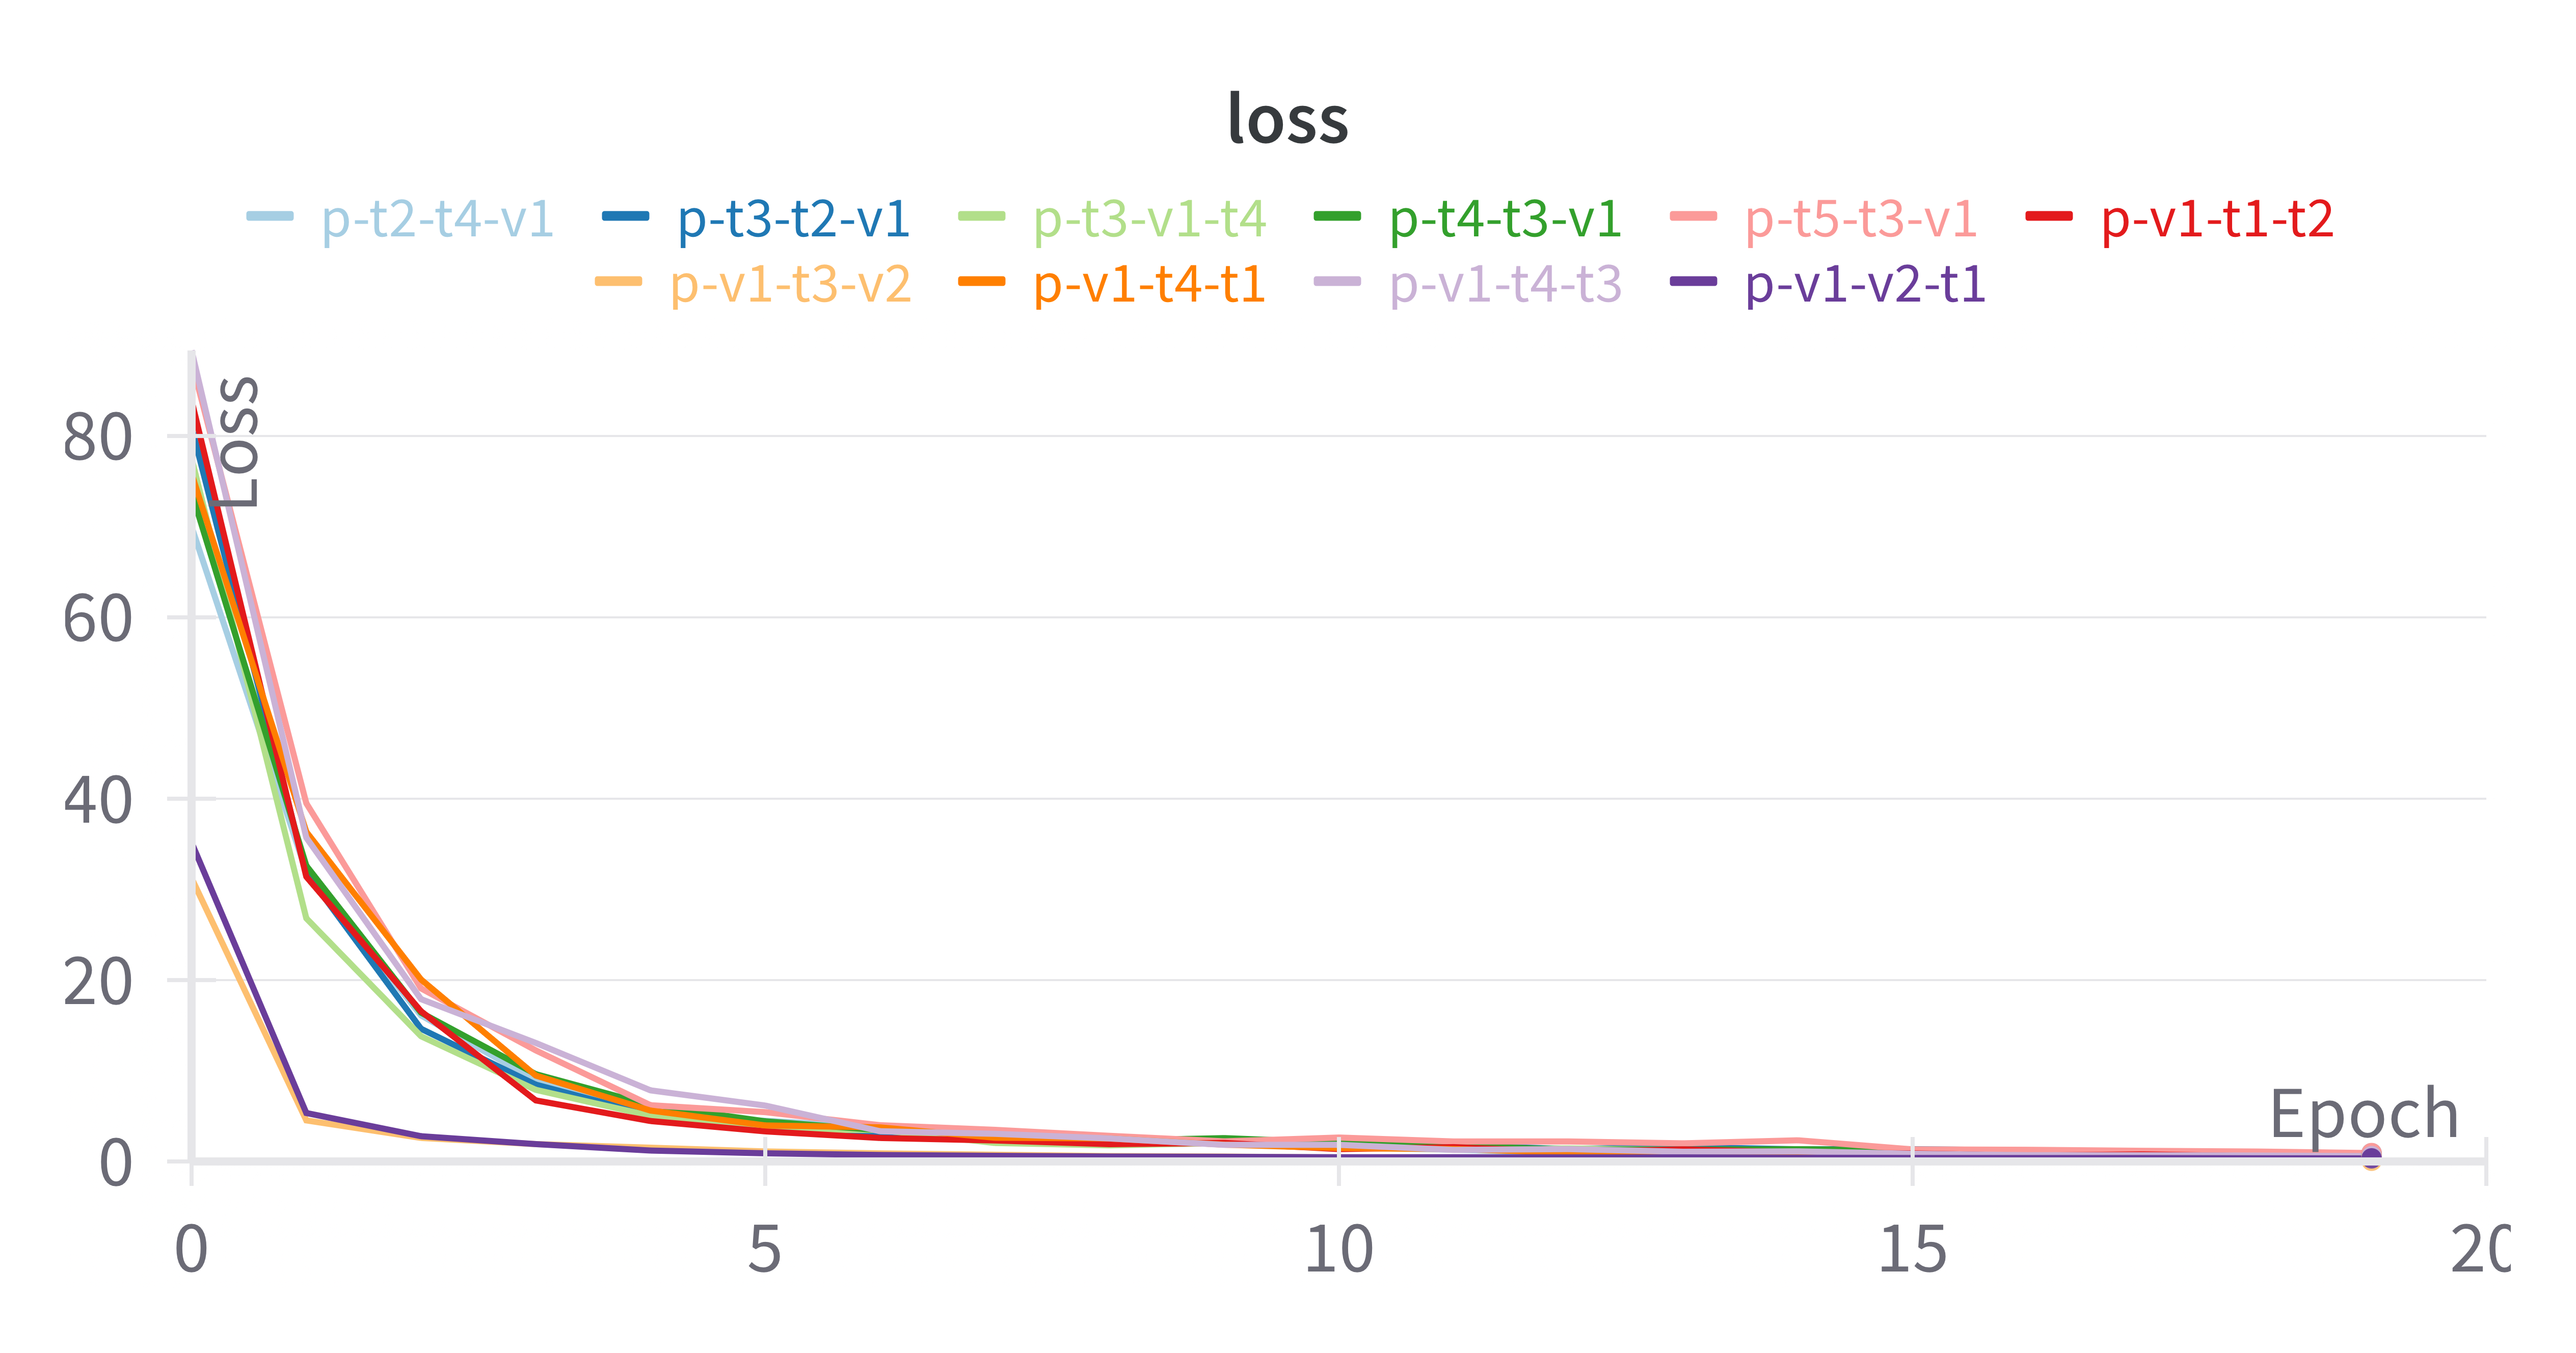

Values plotted in this chart, from the file beside it:
Step, blooming-gorge-50 - loss, blooming-gorge-50 - loss__MIN, blooming-gorge-50 - loss__MAX, rosy-morning-34 - loss, rosy-morning-34 - loss__MIN, rosy-morning-34 - loss__MAX, glowing-sponge-42 - loss, glowing-sponge-42 - loss__MIN, glowing-sponge-42 - loss__MAX, effortless-firebrand-30 - loss, effortless-firebrand-30 - loss__MIN, effortless-firebrand-30 - loss__MAX, dauntless-river-36 - loss, dauntless-river-36 - loss__MIN, dauntless-river-36 - loss__MAX, fresh-music-32 - loss, fresh-music-32 - loss__MIN, fresh-music-32 - loss__MAX, earnest-eon-44 - loss, earnest-eon-44 - loss__MIN, earnest-eon-44 - loss__MAX, skilled-violet-48 - loss, skilled-violet-48 - loss__MIN
0, 70, 70, 70, 80.97, 80.97, 80.97, 77.54, 77.54, 77.54, 73.8, 73.8, 73.8, 88.25, 88.25, 88.25, 83.91, 83.91, 83.91, 31.25, 31.25, 31.25, 75.83, 75.83
1, 31.94, 31.94, 31.94, 31.81, 31.81, 31.81, 26.81, 26.81, 26.81, 32.61, 32.61, 32.61, 39.5, 39.5, 39.5, 31.4, 31.4, 31.4, 4.529, 4.529, 4.529, 36.35, 36.35
2, 16.11, 16.11, 16.11, 14.63, 14.63, 14.63, 13.81, 13.81, 13.81, 16.41, 16.41, 16.41, 19.08, 19.08, 19.08, 16.56, 16.56, 16.56, 2.595, 2.595, 2.595, 20.06, 20.06
3, 8.95, 8.95, 8.95, 8.47, 8.47, 8.47, 7.897, 7.897, 7.897, 9.626, 9.626, 9.626, 12.25, 12.25, 12.25, 6.733, 6.733, 6.733, 1.914, 1.914, 1.914, 9.471, 9.471
4, 4.955, 4.955, 4.955, 5.127, 5.127, 5.127, 5.025, 5.025, 5.025, 6.193, 6.193, 6.193, 6.204, 6.204, 6.204, 4.458, 4.458, 4.458, 1.518, 1.518, 1.518, 5.611, 5.611
5, 4.487, 4.487, 4.487, 3.985, 3.985, 3.985, 3.524, 3.524, 3.524, 4.426, 4.426, 4.426, 5.437, 5.437, 5.437, 3.319, 3.319, 3.319, 1.103, 1.103, 1.103, 3.97, 3.97
6, 3.785, 3.785, 3.785, 3.199, 3.199, 3.199, 3.469, 3.469, 3.469, 3.449, 3.449, 3.449, 3.999, 3.999, 3.999, 2.59, 2.59, 2.59, 0.8925, 0.8925, 0.8925, 3.759, 3.759
7, 2.642, 2.642, 2.642, 2.771, 2.771, 2.771, 2.039, 2.039, 2.039, 3.01, 3.01, 3.01, 3.488, 3.488, 3.488, 2.318, 2.318, 2.318, 0.7423, 0.7423, 0.7423, 2.62, 2.62
8, 1.877, 1.877, 1.877, 2.456, 2.456, 2.456, 1.777, 1.777, 1.777, 2.299, 2.299, 2.299, 2.827, 2.827, 2.827, 1.908, 1.908, 1.908, 0.5929, 0.5929, 0.5929, 2.536, 2.536
9, 2.373, 2.373, 2.373, 2.33, 2.33, 2.33, 2.027, 2.027, 2.027, 2.574, 2.574, 2.574, 2.213, 2.213, 2.213, 2.044, 2.044, 2.044, 0.5433, 0.5433, 0.5433, 1.854, 1.854
10, 1.524, 1.524, 1.524, 2.23, 2.23, 2.23, 1.639, 1.639, 1.639, 2.077, 2.077, 2.077, 2.638, 2.638, 2.638, 1.365, 1.365, 1.365, 0.4298, 0.4298, 0.4298, 1.473, 1.473
11, 1.302, 1.302, 1.302, 1.752, 1.752, 1.752, 1.357, 1.357, 1.357, 1.76, 1.76, 1.76, 2.203, 2.203, 2.203, 1.578, 1.578, 1.578, 0.3303, 0.3303, 0.3303, 1.368, 1.368
12, 0.9124, 0.9124, 0.9124, 1.381, 1.381, 1.381, 1.437, 1.437, 1.437, 1.289, 1.289, 1.289, 2.206, 2.206, 2.206, 1.046, 1.046, 1.046, 0.3102, 0.3102, 0.3102, 0.9767, 0.9767
13, 1.028, 1.028, 1.028, 1.583, 1.583, 1.583, 1.281, 1.281, 1.281, 1.317, 1.317, 1.317, 1.996, 1.996, 1.996, 1.335, 1.335, 1.335, 0.2555, 0.2555, 0.2555, 0.9554, 0.9554
14, 0.8478, 0.8478, 0.8478, 1.342, 1.342, 1.342, 1.1, 1.1, 1.1, 1.351, 1.351, 1.351, 2.333, 2.333, 2.333, 0.9889, 0.9889, 0.9889, 0.2106, 0.2106, 0.2106, 0.7231, 0.7231
15, 0.649, 0.649, 0.649, 1.351, 1.351, 1.351, 1.063, 1.063, 1.063, 1.237, 1.237, 1.237, 1.329, 1.329, 1.329, 0.8899, 0.8899, 0.8899, 0.172, 0.172, 0.172, 0.7146, 0.7146
16, 0.8415, 0.8415, 0.8415, 1.219, 1.219, 1.219, 0.8003, 0.8003, 0.8003, 0.8739, 0.8739, 0.8739, 1.287, 1.287, 1.287, 0.638, 0.638, 0.638, 0.1503, 0.1503, 0.1503, 0.6052, 0.6052
17, 0.633, 0.633, 0.633, 1.114, 1.114, 1.114, 0.9071, 0.9071, 0.9071, 0.7089, 0.7089, 0.7089, 1.174, 1.174, 1.174, 0.779, 0.779, 0.779, 0.1062, 0.1062, 0.1062, 0.5698, 0.5698
18, 0.6263, 0.6263, 0.6263, 0.86, 0.86, 0.86, 0.8092, 0.8092, 0.8092, 0.8322, 0.8322, 0.8322, 1.093, 1.093, 1.093, 0.5767, 0.5767, 0.5767, 0.1234, 0.1234, 0.1234, 0.5283, 0.5283
19, 0.6278, 0.6278, 0.6278, 0.8995, 0.8995, 0.8995, 0.6997, 0.6997, 0.6997, 0.6951, 0.6951, 0.6951, 0.9239, 0.9239, 0.9239, 0.5575, 0.5575, 0.5575, 0.07468, 0.07468, 0.07468, 0.549, 0.549
20, 0.4598, 0.4598, 0.4598, 0.8554, 0.8554, 0.8554, 0.7406, 0.7406, 0.7406, 0.6066, 0.6066, 0.6066, 0.8625, 0.8625, 0.8625, 0.5357, 0.5357, 0.5357, 0.07293, 0.07293, 0.07293, 0.4902, 0.4902
21, 0.3953, 0.3953, 0.3953, 0.8619, 0.8619, 0.8619, 0.5725, 0.5725, 0.5725, 0.6186, 0.6186, 0.6186, 0.6785, 0.6785, 0.6785, 0.4538, 0.4538, 0.4538, 0.07847, 0.07847, 0.07847, 0.456, 0.456
22, 0.3616, 0.3616, 0.3616, 0.6004, 0.6004, 0.6004, 0.5824, 0.5824, 0.5824, 0.5593, 0.5593, 0.5593, 0.6813, 0.6813, 0.6813, 0.4565, 0.4565, 0.4565, 0.04421, 0.04421, 0.04421, 0.4391, 0.4391
23, 0.3877, 0.3877, 0.3877, 0.7018, 0.7018, 0.7018, 0.59, 0.59, 0.59, 0.665, 0.665, 0.665, 0.6048, 0.6048, 0.6048, 0.4403, 0.4403, 0.4403, 0.04138, 0.04138, 0.04138, 0.4944, 0.4944
24, 0.2755, 0.2755, 0.2755, 0.47, 0.47, 0.47, 0.4944, 0.4944, 0.4944, 0.5206, 0.5206, 0.5206, 0.5487, 0.5487, 0.5487, 0.4629, 0.4629, 0.4629, 0.04599, 0.04599, 0.04599, 0.4588, 0.4588
25, 0.2873, 0.2873, 0.2873, 0.503, 0.503, 0.503, 0.389, 0.389, 0.389, 0.4791, 0.4791, 0.4791, 0.5915, 0.5915, 0.5915, 0.3742, 0.3742, 0.3742, 0.03087, 0.03087, 0.03087, 0.4368, 0.4368
26, 0.2551, 0.2551, 0.2551, 0.5023, 0.5023, 0.5023, 0.3609, 0.3609, 0.3609, 0.4082, 0.4082, 0.4082, 0.4499, 0.4499, 0.4499, 0.3589, 0.3589, 0.3589, 0.02722, 0.02722, 0.02722, 0.4148, 0.4148
27, 0.2696, 0.2696, 0.2696, 0.4775, 0.4775, 0.4775, 0.4253, 0.4253, 0.4253, 0.3692, 0.3692, 0.3692, 0.5703, 0.5703, 0.5703, 0.3545, 0.3545, 0.3545, 0.02312, 0.02312, 0.02312, 0.3675, 0.3675
28, 0.2616, 0.2616, 0.2616, 0.436, 0.436, 0.436, 0.3171, 0.3171, 0.3171, 0.3918, 0.3918, 0.3918, 0.4548, 0.4548, 0.4548, , , , 0.01739, 0.01739, 0.01739, 0.404, 0.404
29, 0.2308, 0.2308, 0.2308, 0.3364, 0.3364, 0.3364, 0.2762, 0.2762, 0.2762, 0.3537, 0.3537, 0.3537, 0.5192, 0.5192, 0.5192, , , , 0.03075, 0.03075, 0.03075, 0.355, 0.355
30, 0.2829, 0.2829, 0.2829, 0.3304, 0.3304, 0.3304, 0.2829, 0.2829, 0.2829, 0.4259, 0.4259, 0.4259, 0.4791, 0.4791, 0.4791, , , , 0.01677, 0.01677, 0.01677, 0.3703, 0.3703
31, 0.1752, 0.1752, 0.1752, 0.3241, 0.3241, 0.3241, 0.3602, 0.3602, 0.3602, 0.6899, 0.6899, 0.6899, 0.3222, 0.3222, 0.3222, , , , 0.02104, 0.02104, 0.02104, 0.3415, 0.3415
32, 0.2011, 0.2011, 0.2011, 0.2909, 0.2909, 0.2909, 0.2545, 0.2545, 0.2545, 0.4421, 0.4421, 0.4421, 0.2867, 0.2867, 0.2867, , , , 0.02286, 0.02286, 0.02286, 0.3257, 0.3257
33, 0.1965, 0.1965, 0.1965, 0.3289, 0.3289, 0.3289, 0.3449, 0.3449, 0.3449, 0.3623, 0.3623, 0.3623, 0.2721, 0.2721, 0.2721, , , , 0.007849, 0.007849, 0.007849, 0.33, 0.33
34, 0.1505, 0.1505, 0.1505, 0.3616, 0.3616, 0.3616, 0.2496, 0.2496, 0.2496, 0.2336, 0.2336, 0.2336, 0.1675, 0.1675, 0.1675, , , , 0.009451, 0.009451, 0.009451, 0.2675, 0.2675
35, 0.1355, 0.1355, 0.1355, 0.2725, 0.2725, 0.2725, 0.2302, 0.2302, 0.2302, 0.2627, 0.2627, 0.2627, 0.2848, 0.2848, 0.2848, , , , 0.0145, 0.0145, 0.0145, 0.3205, 0.3205
36, 0.1739, 0.1739, 0.1739, 0.3078, 0.3078, 0.3078, 0.2145, 0.2145, 0.2145, 0.2087, 0.2087, 0.2087, 0.2691, 0.2691, 0.2691, , , , 0.007025, 0.007025, 0.007025, 0.2871, 0.2871
37, 0.1844, 0.1844, 0.1844, 0.329, 0.329, 0.329, 0.1825, 0.1825, 0.1825, 0.248, 0.248, 0.248, 0.374, 0.374, 0.374, , , , 0.006068, 0.006068, 0.006068, 0.2619, 0.2619
38, 0.1057, 0.1057, 0.1057, 0.1953, 0.1953, 0.1953, 0.1833, 0.1833, 0.1833, 0.1498, 0.1498, 0.1498, 0.3803, 0.3803, 0.3803, , , , 0.008365, 0.008365, 0.008365, 0.2579, 0.2579
39, 0.102, 0.102, 0.102, 0.2329, 0.2329, 0.2329, 0.1875, 0.1875, 0.1875, 0.1613, 0.1613, 0.1613, 0.2698, 0.2698, 0.2698, , , , 0.007294, 0.007294, 0.007294, 0.2725, 0.2725
40, 0.1202, 0.1202, 0.1202, 0.2196, 0.2196, 0.2196, 0.1751, 0.1751, 0.1751, 0.1515, 0.1515, 0.1515, 0.2051, 0.2051, 0.2051, , , , 0.006352, 0.006352, 0.006352, 0.2688, 0.2688
41, 0.121, 0.121, 0.121, 0.2007, 0.2007, 0.2007, 0.2151, 0.2151, 0.2151, 0.1777, 0.1777, 0.1777, 0.1194, 0.1194, 0.1194, , , , 0.004848, 0.004848, 0.004848, 0.2506, 0.2506
42, 0.1109, 0.1109, 0.1109, 0.2075, 0.2075, 0.2075, 0.1632, 0.1632, 0.1632, 0.1858, 0.1858, 0.1858, 0.1783, 0.1783, 0.1783, , , , 0.00475, 0.00475, 0.00475, 0.226, 0.226
43, 0.1081, 0.1081, 0.1081, 0.1785, 0.1785, 0.1785, 0.1787, 0.1787, 0.1787, 0.1793, 0.1793, 0.1793, 0.1635, 0.1635, 0.1635, , , , 0.006965, 0.006965, 0.006965, 0.2398, 0.2398
44, 0.1071, 0.1071, 0.1071, 0.1496, 0.1496, 0.1496, 0.1809, 0.1809, 0.1809, 0.1729, 0.1729, 0.1729, 0.1532, 0.1532, 0.1532, , , , 0.009677, 0.009677, 0.009677, 0.2221, 0.2221
45, 0.0859, 0.0859, 0.0859, 0.1557, 0.1557, 0.1557, 0.135, 0.135, 0.135, 0.1699, 0.1699, 0.1699, 0.1788, 0.1788, 0.1788, , , , 0.007885, 0.007885, 0.007885, 0.2133, 0.2133
46, 0.09804, 0.09804, 0.09804, 0.1525, 0.1525, 0.1525, 0.138, 0.138, 0.138, 0.1508, 0.1508, 0.1508, 0.1487, 0.1487, 0.1487, , , , 0.007883, 0.007883, 0.007883, 0.2251, 0.2251
47, 0.07646, 0.07646, 0.07646, 0.1215, 0.1215, 0.1215, 0.1272, 0.1272, 0.1272, 0.1155, 0.1155, 0.1155, 0.07381, 0.07381, 0.07381, , , , 0.00501, 0.00501, 0.00501, 0.1868, 0.1868
48, 0.1135, 0.1135, 0.1135, 0.1299, 0.1299, 0.1299, 0.1915, 0.1915, 0.1915, 0.124, 0.124, 0.124, 0.1403, 0.1403, 0.1403, , , , 0.002652, 0.002652, 0.002652, 0.1675, 0.1675
49, 0.1262, 0.1262, 0.1262, 0.1251, 0.1251, 0.1251, 0.1112, 0.1112, 0.1112, 0.1009, 0.1009, 0.1009, 0.08768, 0.08768, 0.08768, , , , 0.002553, 0.002553, 0.002553, 0.1889, 0.1889
50, 0.05553, 0.05553, 0.05553, 0.1084, 0.1084, 0.1084, 0.1011, 0.1011, 0.1011, 0.1259, 0.1259, 0.1259, 0.104, 0.104, 0.104, , , , 0.002829, 0.002829, 0.002829, 0.1678, 0.1678
51, 0.07127, 0.07127, 0.07127, 0.1085, 0.1085, 0.1085, 0.0956, 0.0956, 0.0956, 0.1312, 0.1312, 0.1312, 0.08008, 0.08008, 0.08008, , , , 0.002891, 0.002891, 0.002891, 0.2171, 0.2171
52, 0.0893, 0.0893, 0.0893, 0.1173, 0.1173, 0.1173, 0.1283, 0.1283, 0.1283, 0.0915, 0.0915, 0.0915, 0.1116, 0.1116, 0.1116, , , , 0.002189, 0.002189, 0.002189, 0.1562, 0.1562
53, 0.1085, 0.1085, 0.1085, 0.1039, 0.1039, 0.1039, 0.1325, 0.1325, 0.1325, 0.1087, 0.1087, 0.1087, 0.07608, 0.07608, 0.07608, , , , 0.001911, 0.001911, 0.001911, 0.1865, 0.1865
54, 0.09564, 0.09564, 0.09564, 0.0605, 0.0605, 0.0605, 0.09526, 0.09526, 0.09526, 0.07454, 0.07454, 0.07454, 0.1023, 0.1023, 0.1023, , , , 0.004874, 0.004874, 0.004874, 0.1753, 0.1753
55, 0.06667, 0.06667, 0.06667, 0.136, 0.136, 0.136, 0.1058, 0.1058, 0.1058, 0.06856, 0.06856, 0.06856, 0.05942, 0.05942, 0.05942, , , , 0.003269, 0.003269, 0.003269, 0.1751, 0.1751
56, 0.07395, 0.07395, 0.07395, 0.1044, 0.1044, 0.1044, 0.06485, 0.06485, 0.06485, 0.04522, 0.04522, 0.04522, 0.08413, 0.08413, 0.08413, , , , 0.003319, 0.003319, 0.003319, 0.1619, 0.1619
57, 0.0762, 0.0762, 0.0762, 0.06437, 0.06437, 0.06437, 0.08182, 0.08182, 0.08182, 0.08934, 0.08934, 0.08934, 0.05784, 0.05784, 0.05784, , , , 0.001568, 0.001568, 0.001568, 0.1474, 0.1474
58, 0.03681, 0.03681, 0.03681, 0.1042, 0.1042, 0.1042, 0.05844, 0.05844, 0.05844, 0.1063, 0.1063, 0.1063, 0.08847, 0.08847, 0.08847, , , , 0.001675, 0.001675, 0.001675, 0.1676, 0.1676
59, 0.03996, 0.03996, 0.03996, 0.08694, 0.08694, 0.08694, 0.0666, 0.0666, 0.0666, 0.06979, 0.06979, 0.06979, 0.04065, 0.04065, 0.04065, , , , 0.001356, 0.001356, 0.001356, 0.129, 0.129
... 42 more rows
